The GitHub repository StanvenNg/DSI15_CAPSTONE_PROJ contains a labelled image folder "processed2" with 2 categories: industrial style, Scandinavian style. Examples follow, each with its label.

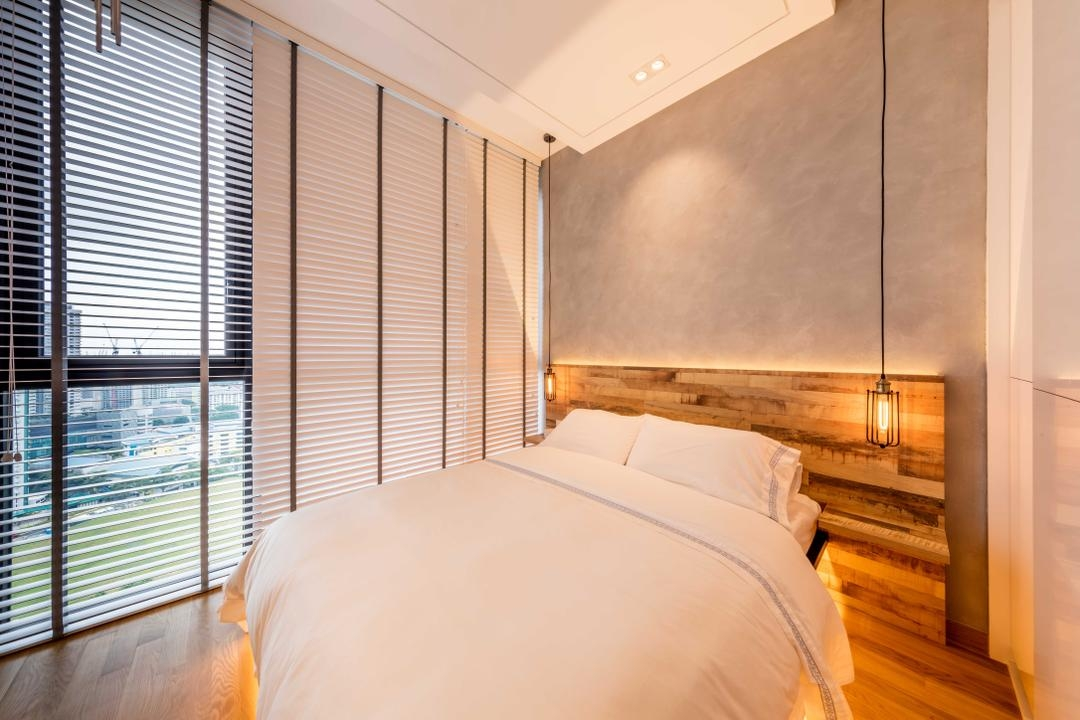
Label: industrial style

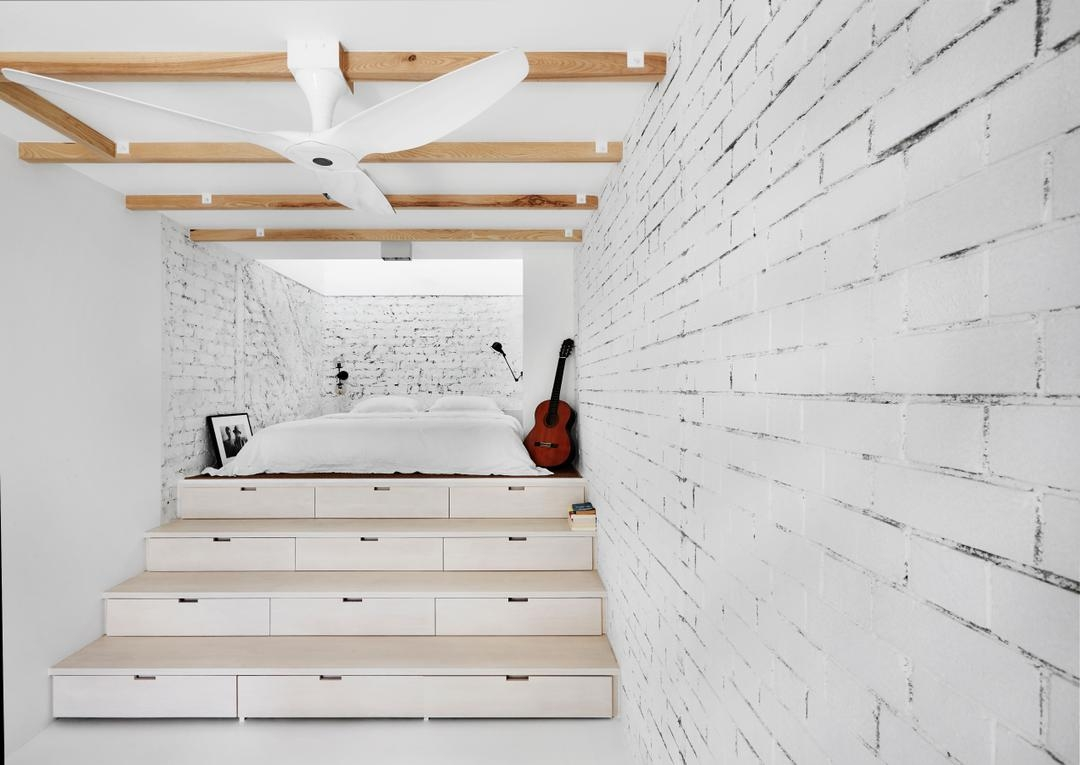
Label: industrial style

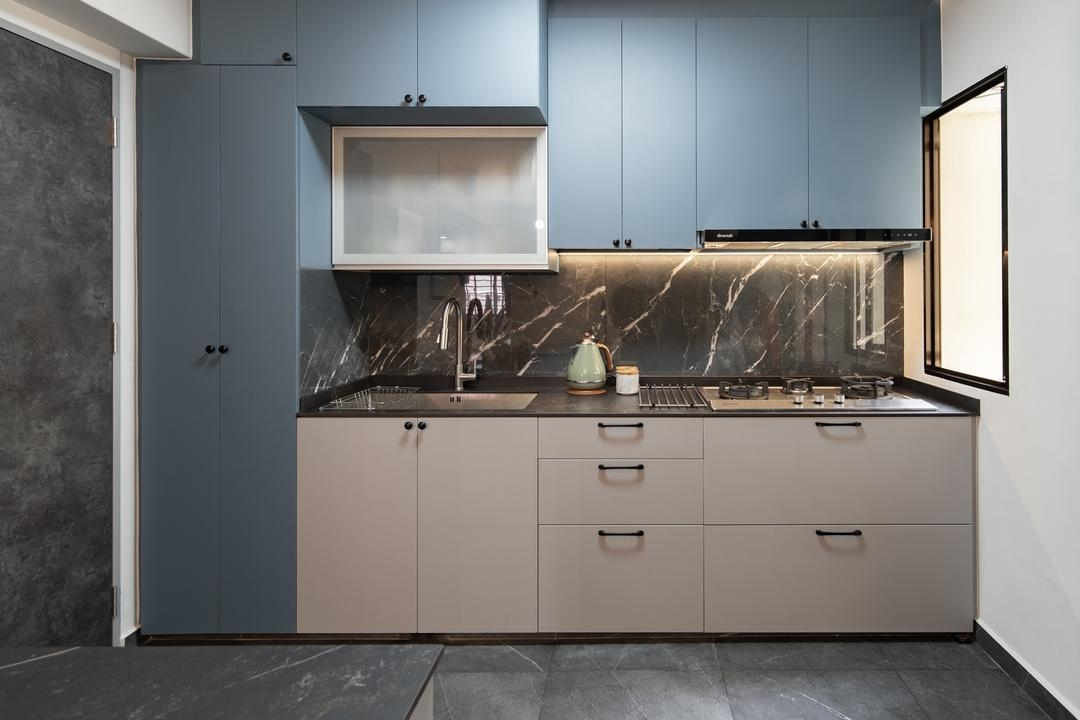
Label: Scandinavian style

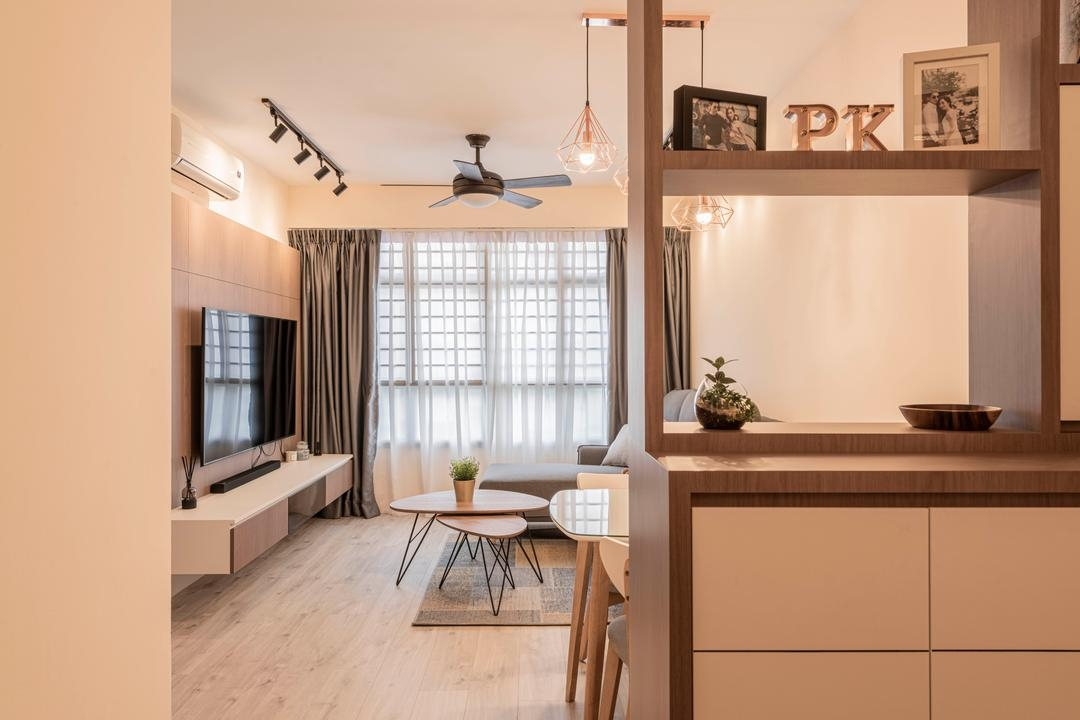
Label: Scandinavian style

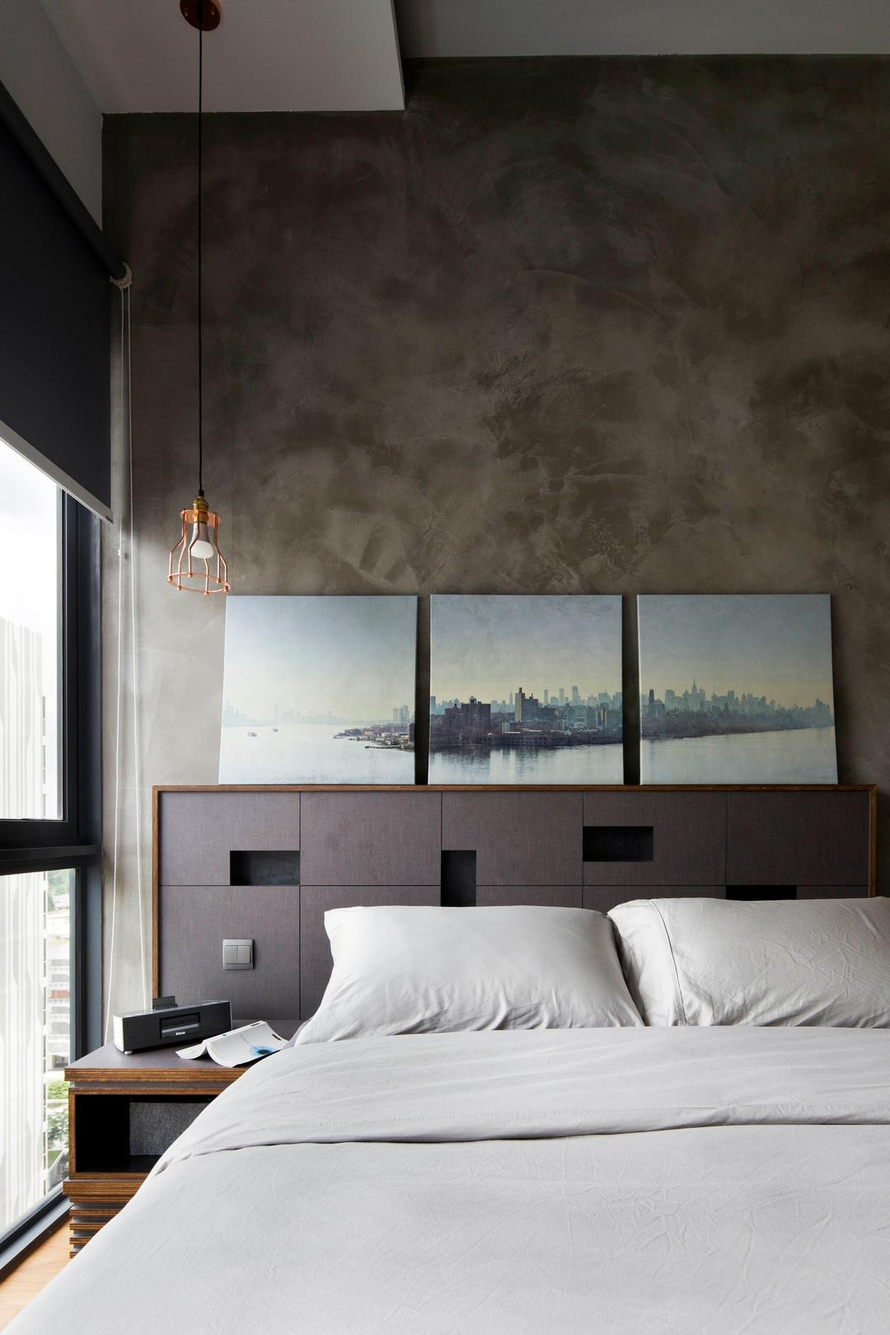
Label: industrial style

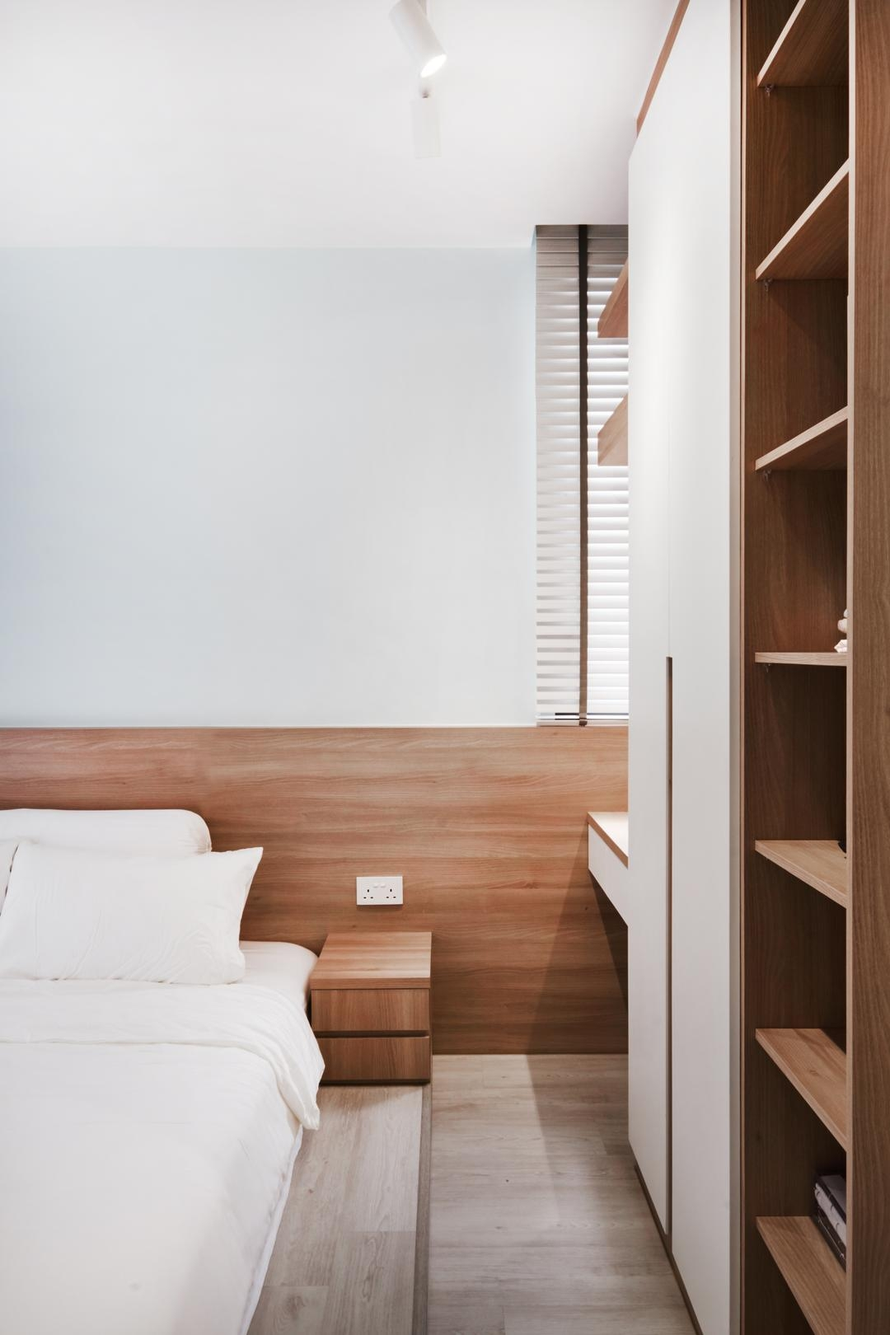
Label: Scandinavian style
